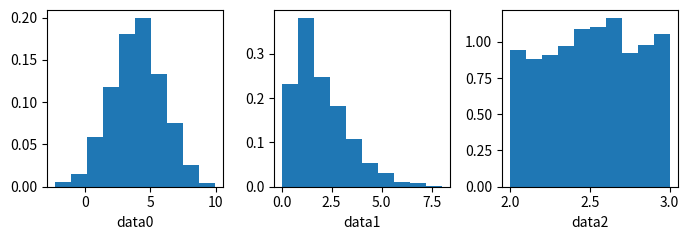

This figure's Python source: (Note: this script raises an exception after producing the figure.)
%matplotlib notebook
import numpy as np
import scipy.stats
import matplotlib.pyplot as plt

data1 = scipy.stats.norm(loc=4, scale=2).rvs(1000)
data2 = scipy.stats.gamma(a=2, scale=1).rvs(1000)
data3 = scipy.stats.uniform(loc=2, scale=1).rvs(1000)

fig, ax = plt.subplots(1, 3, figsize=(7, 2.5), tight_layout=True)
for i, data in enumerate([data1, data2, data3]):
    #data = (data - np.mean(data))/np.std(data)
    ax[i].hist(data, bins=10, density=True)
    ax[i].set_xlabel('data'+str(i))

for i, data in enumerate([data1, data2, data3]):
    display(scipy.stats.skew(data))

for i, data in enumerate([data1, data2, data3]):
    display(scipy.stats.kurtosis(data))

fig, ax = plt.subplots(1, 3, figsize=(7, 2.5), tight_layout=True)
for i, data in enumerate([data1, data2, data3]):
    #data = ((data - np.mean(data))/np.std(data)).copy()
    (osm, osr), (w, b, r2) = scipy.stats.probplot(data, dist="norm", fit=True);
    ax[i].plot(osm, osr)
    ax[i].plot(np.arange(-3, 4), np.arange(-3, 4)*w + b, 'k--', alpha=0.25)
    ax[i].set_title('data'+str(i));

def ecdf(data):
    x = np.sort(data)
    n = x.size
    y = np.arange(1, n+1) / n
    return(x,y)

fig, ax = plt.subplots(1, 3, figsize=(7, 2.5), tight_layout=True)
for i, data in enumerate([data1, data2, data3]):
    # ECDF
    data = ((data - np.mean(data))/np.std(data)).copy() 
    x, y = ecdf(data)
    ax[i].plot(x, y)
    # CDF standard normal
    x_t = np.linspace(np.amin(data), np.amax(data), num=100)
    y_t = scipy.stats.norm.cdf(x_t)    
    ax[i].plot(x_t, y_t, 'k--', alpha=0.5)

for i, data in enumerate([data1, data2, data3]):
    data = ((data - np.mean(data))/np.std(data)).copy()
    Dn, pvalue = scipy.stats.kstest(data, scipy.stats.norm.cdf) #Acepta una cdf o un string, e.g. 'norm'
    print(i, Dn, pvalue)
    if pvalue < 0.05:
        display("Rechazo la hipótesis nula: nuestros datos no siguen la distribución especificada")

for i, data in enumerate([data1, data2, data3]):
    #data = ((data - np.mean(data))/np.std(data)).copy() # no requiere estandarización
    statistic, critical_value, significance_level = scipy.stats.anderson(data, 'norm')
    print(i, statistic)
    if statistic > critical_value[significance_level==5.][0]:
        display("Rechazo la hipótesis nula: nuestros datos no siguen la distribución especificada")

# Que valor de x corresponde a un 50% de la distribución?
display(scipy.stats.norm.ppf(0.5))
# y a un 99%?
display(scipy.stats.norm.ppf(0.99))

def ecdf(data):
    x = np.sort(data)
    n = x.size
    y = np.arange(1, n+1) / n
    return(x,y)

data = np.random.randn(1000)
display(np.quantile(data, 0.5)) # NUMEROS ENTRE 0 Y 1
display(np.percentile(data, 50)) # NUMEROS ENTRE 0 Y 100

x = np.random.randn(10) # media cero
x[9] = 100
display(np.mean(x))
display(np.median(x))

display(np.std(x))
display(np.subtract.reduce(np.quantile(x, [0.75, 0.25])))

